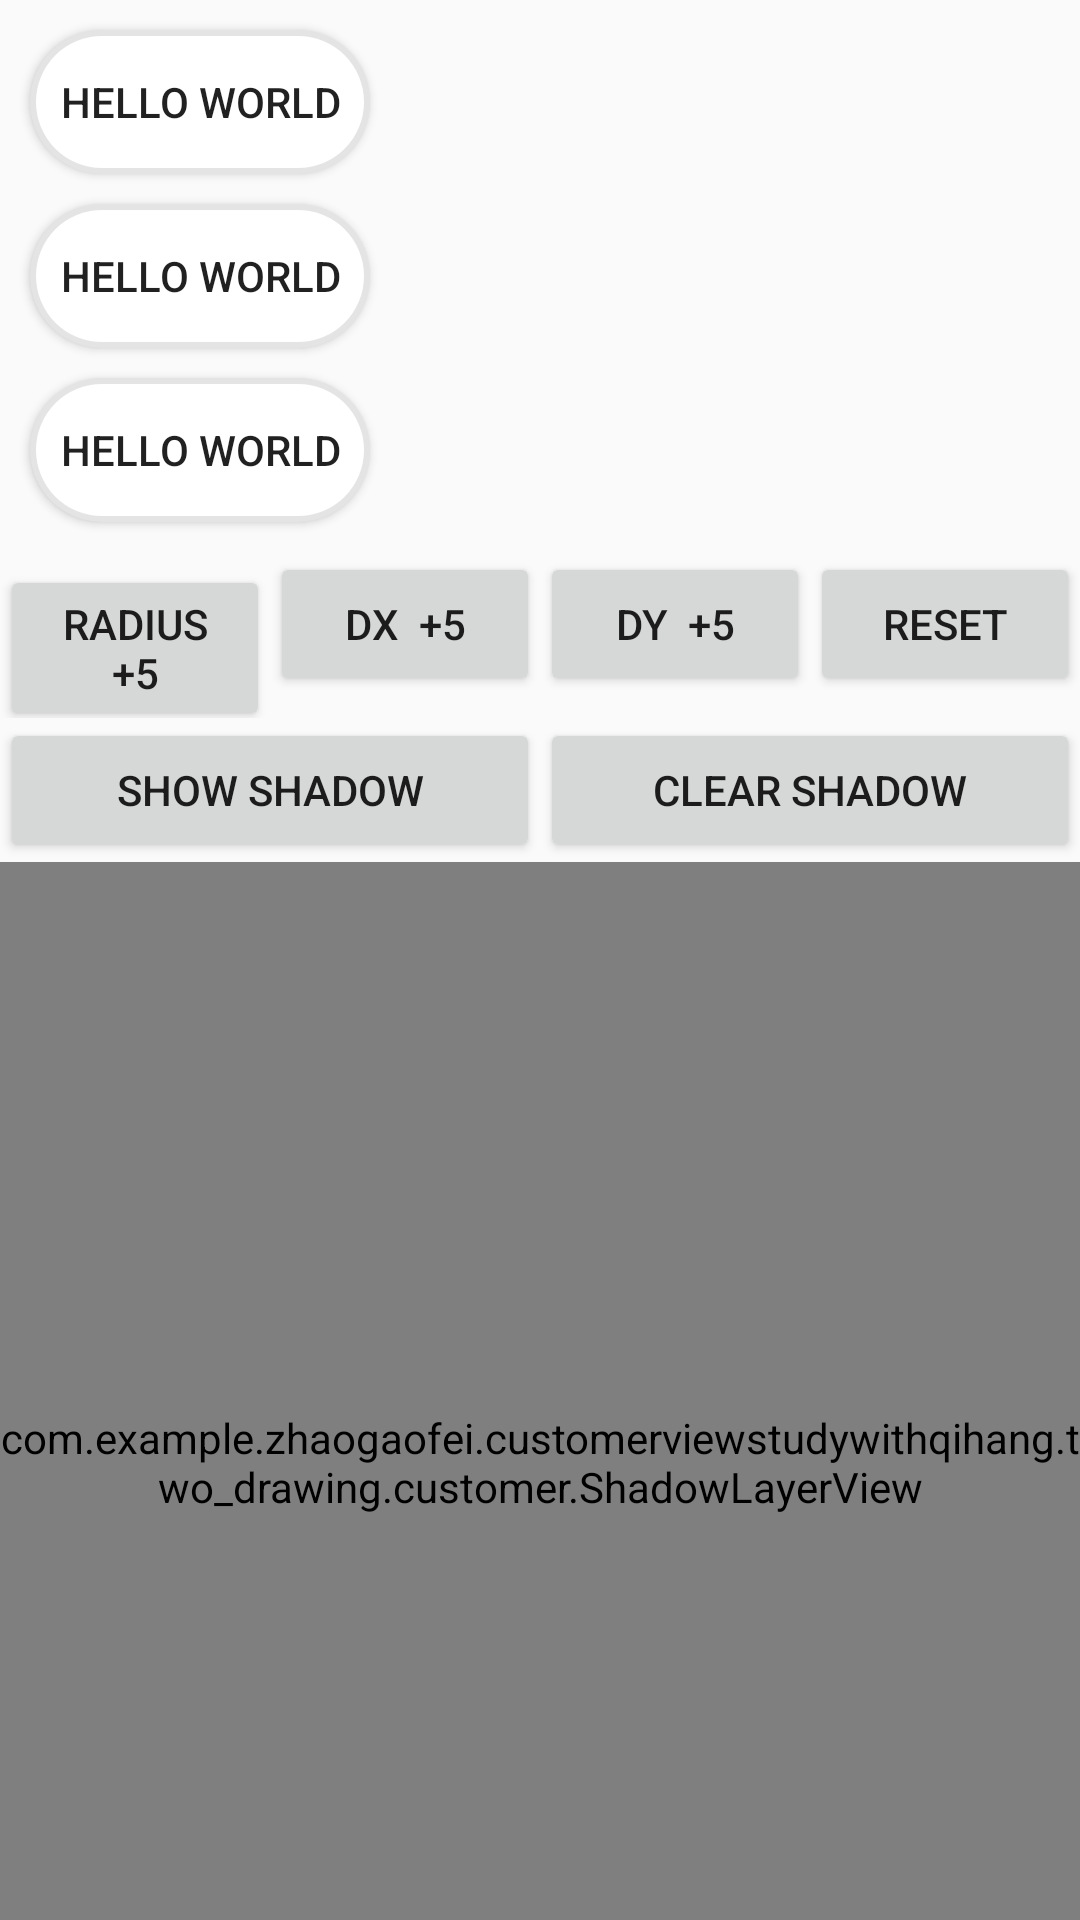

Layout XML and referenced resources for this Android screen:
<!-- AndroidManifest.xml: application theme AppTheme -->
<!-- res/layout/activity_shadows.xml -->
<?xml version="1.0" encoding="utf-8"?>
<android.support.v4.widget.NestedScrollView xmlns:android="http://schemas.android.com/apk/res/android"
    xmlns:app="http://schemas.android.com/apk/res-auto"
    xmlns:tools="http://schemas.android.com/tools"
    android:layout_width="match_parent"
    android:layout_height="match_parent"
    android:orientation="vertical"
    tools:context=".two_drawing.ShadowsActivity">

    <LinearLayout
        android:layout_width="match_parent"
        android:layout_height="match_parent"
        android:orientation="vertical">

        <ImageView
            android:id="@+id/iv_layer_images"
            android:layout_width="wrap_content"
            android:layout_height="wrap_content" />

        <Button
            android:id="@+id/bt_layer_shape"
            android:layout_width="wrap_content"
            android:layout_height="wrap_content"
            android:layout_marginLeft="10dp"
            android:layout_marginTop="10dp"
            android:background="@drawable/layer_shape"
            android:padding="10dp"
            android:text="hello world" />

        <Button
            android:id="@+id/bt_layer_selector"
            android:layout_width="wrap_content"
            android:layout_height="wrap_content"
            android:layout_marginLeft="10dp"
            android:layout_marginTop="10dp"
            android:background="@drawable/layer_selector"
            android:padding="10dp"
            android:text="hello world" />

        <Button
            android:id="@+id/bt_selector"
            android:layout_width="wrap_content"
            android:layout_height="wrap_content"
            android:layout_marginBottom="10dp"
            android:layout_marginLeft="10dp"
            android:layout_marginTop="10dp"
            android:background="@drawable/selector_root"
            android:padding="10dp"
            android:text="hello world" />

        <LinearLayout
            android:layout_width="match_parent"
            android:layout_height="wrap_content"
            android:orientation="horizontal">

            <Button
                android:id="@+id/bt_add_radius"
                android:layout_width="0dp"
                android:layout_height="wrap_content"
                android:layout_weight="1"
                android:text="radius  +5" />

            <Button
                android:id="@+id/bt_add_dx"
                android:layout_width="0dp"
                android:layout_height="wrap_content"
                android:layout_weight="1"
                android:text="dx  +5" />

            <Button
                android:id="@+id/bt_add_dy"
                android:layout_width="0dp"
                android:layout_height="wrap_content"
                android:layout_weight="1"
                android:text="dy  +5" />

            <Button
                android:id="@+id/bt_reset"
                android:layout_width="0dp"
                android:layout_height="wrap_content"
                android:layout_weight="1"
                android:text="reset" />

        </LinearLayout>

        <LinearLayout
            android:layout_width="match_parent"
            android:layout_height="wrap_content"
            android:orientation="horizontal">

            <Button
                android:id="@+id/bt_show_shadow"
                android:layout_width="0dp"
                android:layout_height="wrap_content"
                android:layout_weight="1"
                android:text="show shadow" />

            <Button
                android:id="@+id/bt_clear_shadow"
                android:layout_width="0dp"
                android:layout_height="wrap_content"
                android:layout_weight="1"
                android:text="clear shadow" />

        </LinearLayout>

        <com.example.zhaogaofei.customerviewstudywithqihang.two_drawing.customer.ShadowLayerView
            android:id="@+id/shadow_layer_view"
            android:layout_width="match_parent"
            android:layout_height="400dp" />

        <TextView
            android:id="@+id/tv_shadow0"
            android:layout_width="match_parent"
            android:layout_height="wrap_content"
            android:text="测试text view如何代码设置阴影"/>

        <TextView
            android:id="@+id/tv_shadow1"
            android:layout_width="match_parent"
            android:layout_height="wrap_content"
            android:shadowRadius="3"
            android:shadowDx="10"
            android:shadowDy="10"
            android:shadowColor="#888888"
            android:text="测试text view如何XML设置阴影"/>

        <Button
            android:id="@+id/bt_shadow2"
            android:layout_width="match_parent"
            android:layout_height="wrap_content"
            android:shadowRadius="3"
            android:shadowDx="10"
            android:shadowDy="10"
            android:shadowColor="#888888"
            android:text="测试button如何设置阴影"/>

        <EditText
            android:id="@+id/et_shadow3"
            android:layout_width="match_parent"
            android:layout_height="wrap_content"
            android:shadowRadius="3"
            android:shadowDx="10"
            android:shadowDy="10"
            android:shadowColor="#888888"
            android:text="测试edit text如何设置阴影"/>

        <TextView
            android:id="@+id/tv_blur"
            android:layout_width="match_parent"
            android:layout_height="wrap_content"
            android:layout_marginTop="20dp"
            android:text="========测试发光效果========"/>

        <LinearLayout
            android:layout_width="match_parent"
            android:layout_height="wrap_content"
            android:orientation="horizontal">

            <Button
                android:id="@+id/bt_blur_normal"
                android:layout_width="0dp"
                android:layout_height="wrap_content"
                android:layout_weight="1"
                android:text="blur normal" />

            <Button
                android:id="@+id/bt_blur_solid"
                android:layout_width="0dp"
                android:layout_height="wrap_content"
                android:layout_weight="1"
                android:text="blur solid" />

            <Button
                android:id="@+id/bt_blur_inner"
                android:layout_width="0dp"
                android:layout_height="wrap_content"
                android:layout_weight="1"
                android:text="blur inner" />

            <Button
                android:id="@+id/bt_blur_outer"
                android:layout_width="0dp"
                android:layout_height="wrap_content"
                android:layout_weight="1"
                android:text="blur outer" />

        </LinearLayout>

        <com.example.zhaogaofei.customerviewstudywithqihang.two_drawing.customer.BlurMaskFilterView
            android:id="@+id/blur_view"
            android:layout_width="match_parent"
            android:layout_height="200dp" />

    </LinearLayout>

</android.support.v4.widget.NestedScrollView>
<!-- resources referenced by this layout -->
<resources>
  <!-- drawable layer_selector (drawable) -->
  <?xml version="1.0" encoding="utf-8"?>
  <layer-list xmlns:android="http://schemas.android.com/apk/res/android">
  
      <item>
          <shape>
              <solid android:color="#e4e4e4" />
              <corners android:radius="25dp" />
          </shape>
      </item>
      <item
          android:bottom="2dp"
          android:left="2dp"
          android:right="2dp"
          android:top="2dp">
          <selector>
              <item android:state_pressed="true">
                  <shape>
                      <solid android:color="#ffff00" />
                      <corners android:radius="25dp" />
                  </shape>
              </item>
              <item>
                  <shape>
                      <solid android:color="#ffffff" />
                      <corners android:radius="25dp" />
                  </shape>
              </item>
          </selector>
      </item>
  
  </layer-list>
  <!-- drawable layer_shape (drawable) -->
  <?xml version="1.0" encoding="utf-8"?>
  <layer-list xmlns:android="http://schemas.android.com/apk/res/android">
  
      <item>
          <shape>
              <solid android:color="#e4e4e4" />
              <corners android:radius="25dp" />
          </shape>
      </item>
      <item
          android:bottom="2dp"
          android:left="2dp"
          android:right="2dp"
          android:top="2dp">
          <shape>
              <corners android:radius="25dp" />
              <solid android:color="#ffffff" />
          </shape>
      </item>
  
  </layer-list>
  <!-- drawable selector_root (drawable) -->
  <?xml version="1.0" encoding="utf-8"?>
  <selector xmlns:android="http://schemas.android.com/apk/res/android">
  
      <item android:state_pressed="true">
          <layer-list>
              <item>
                  <shape>
                      <solid android:color="#e4e4e4" />
                      <corners android:radius="25dp" />
                  </shape>
              </item>
              <item android:bottom="2dp" android:left="2dp" android:right="2dp" android:top="2dp">
                  <shape>
                      <solid android:color="#ffff00" />
                      <corners android:radius="25dp" />
                  </shape>
              </item>
          </layer-list>
      </item>
  
      <item>
          <layer-list>
              <item>
                  <shape>
                      <solid android:color="#e4e4e4" />
                      <corners android:radius="25dp" />
                  </shape>
              </item>
              <item android:bottom="2dp" android:left="2dp" android:right="2dp" android:top="2dp">
                  <shape>
                      <solid android:color="#ffffff" />
                      <corners android:radius="25dp" />
                  </shape>
              </item>
          </layer-list>
      </item>
  
  </selector>
  <style name="AppTheme" parent="Theme.AppCompat.Light.DarkActionBar">
          
          <item name="colorPrimary">@color/colorPrimary</item>
          <item name="colorPrimaryDark">@color/colorPrimaryDark</item>
          <item name="colorAccent">@color/colorAccent</item>
      </style>
  <color name="colorPrimary">#3F51B5</color>
  <color name="colorPrimaryDark">#303F9F</color>
  <color name="colorAccent">#FF4081</color>
</resources>
